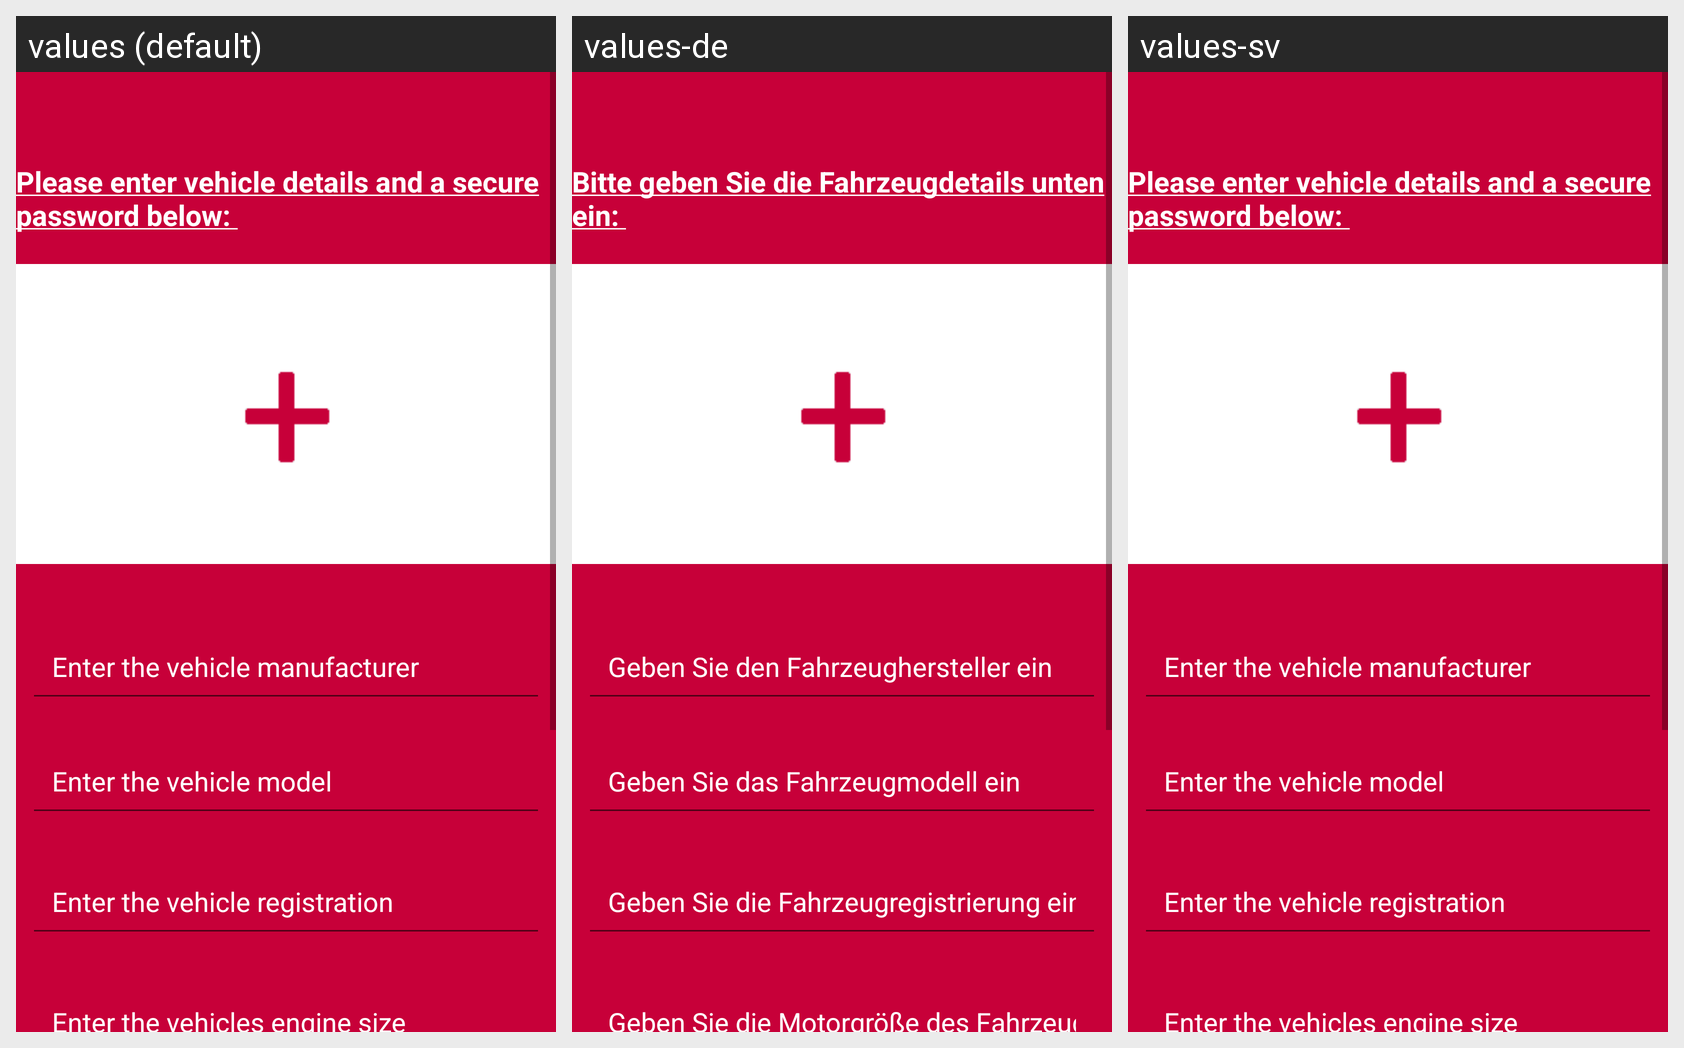

Translations of the strings shown on this Android screen, per locale in the grid:
Android screen res/layout/activity_new_vehicle.xml rendered under 3 locales, left to right: values (default), values-de, values-sv. Device: Nexus 5 (rendered at 1080×1920; each locale shown at half size, 540×960, under a caption strip naming it); theme Theme.AppCompat.Light.
Other locales in the repository, not shown: values-es, values-fr, values-ru.
Strings drawn on this screen, with the default value and each locale's value (text and hints the layout hard-codes, and strings that could not be matched under every locale, appear in the picture but are not listed):

manu
  values: Enter the vehicle manufacturer
  values-de: Geben Sie den Fahrzeughersteller ein
  values-sv: Enter the vehicle manufacturer  [not translated; the default value is used]

model
  values: Enter the vehicle model
  values-de: Geben Sie das Fahrzeugmodell ein
  values-sv: Enter the vehicle model  [not translated; the default value is used]

reg
  values: Enter the vehicle registration
  values-de: Geben Sie die Fahrzeugregistrierung ein
  values-sv: Enter the vehicle registration  [not translated; the default value is used]

enter_engine
  values: Enter the vehicles engine size
  values-de: Geben Sie die Motorgröße des Fahrzeugs ein
  values-sv: Enter the vehicles engine size  [not translated; the default value is used]
